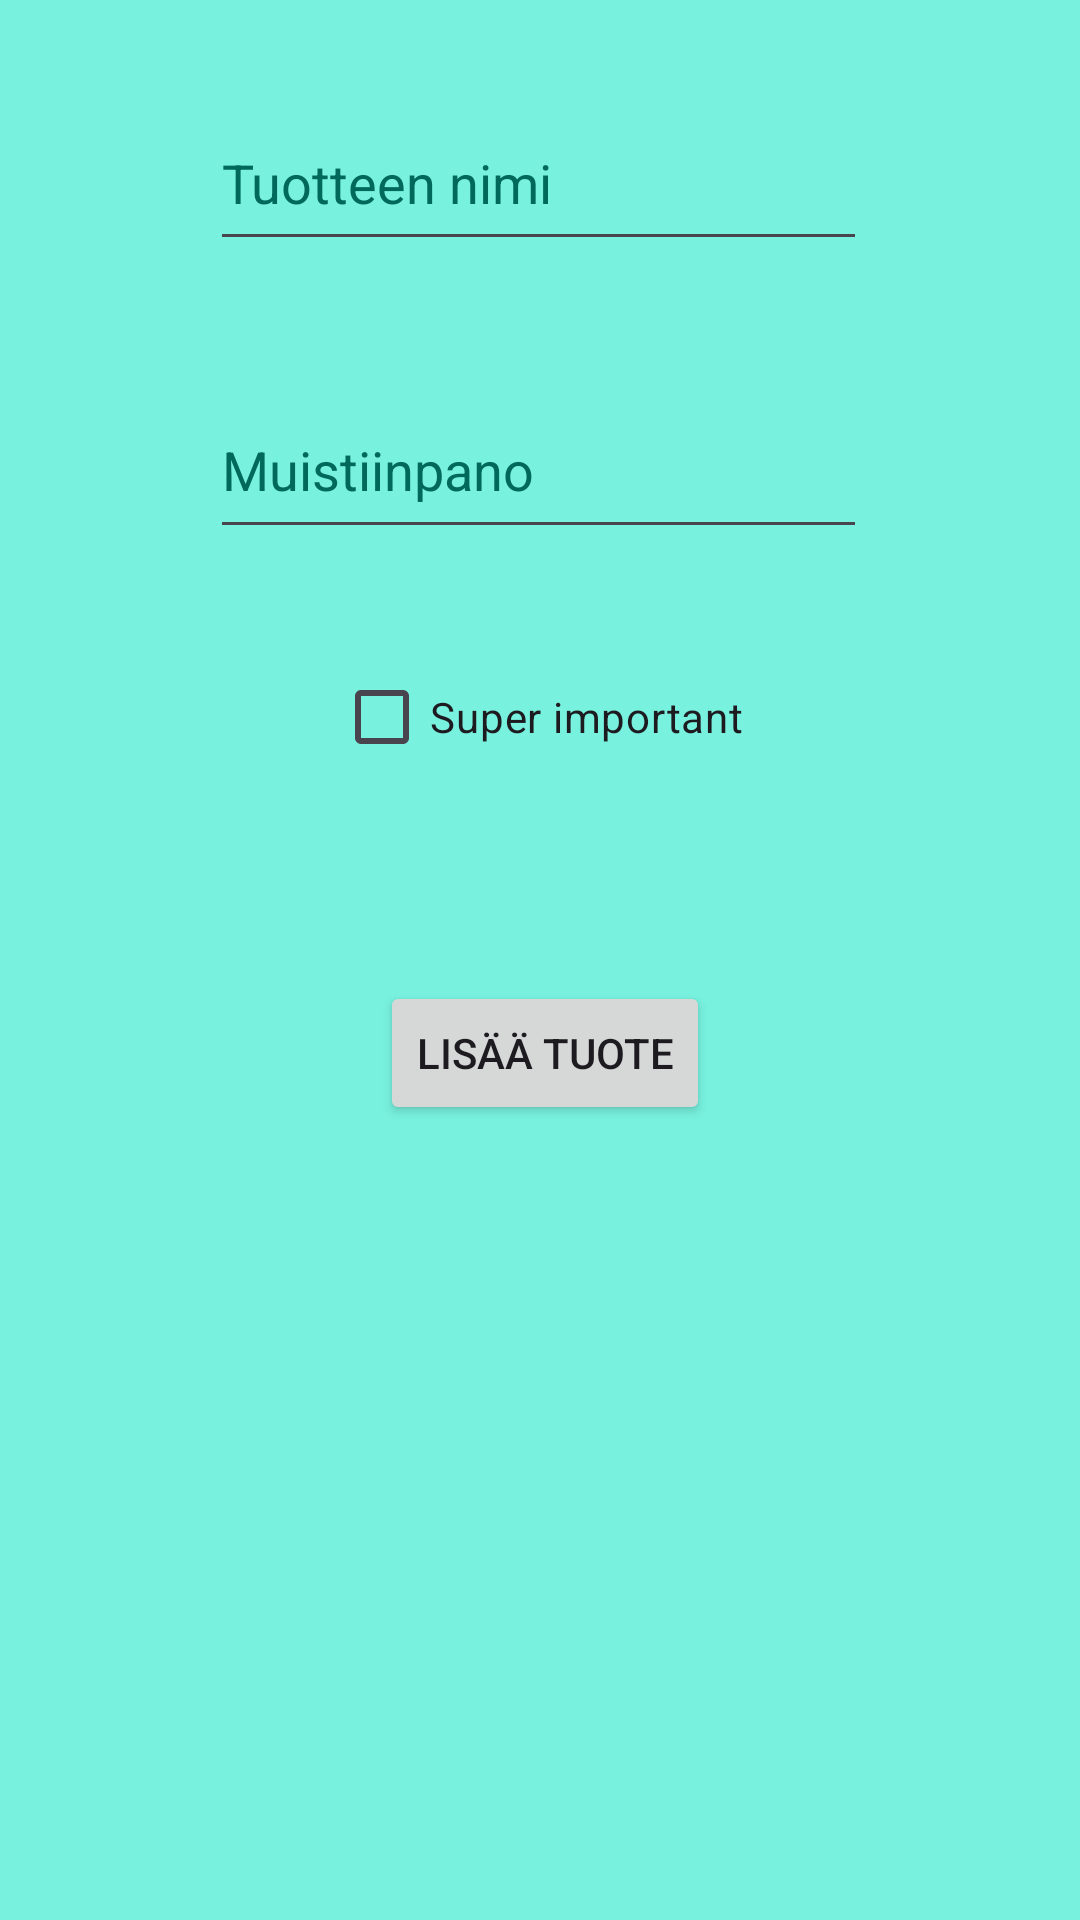

The Android layout XML behind this screen, and the referenced resources:
<!-- AndroidManifest.xml: application theme Theme.GroceryActivity -->
<!-- res/layout/fragment_add_grocery.xml -->
<?xml version="1.0" encoding="utf-8"?>
<androidx.constraintlayout.widget.ConstraintLayout xmlns:android="http://schemas.android.com/apk/res/android"
    xmlns:app="http://schemas.android.com/apk/res-auto"
    xmlns:tools="http://schemas.android.com/tools"
    android:layout_width="match_parent"
    android:layout_height="match_parent"
    android:background="#78F1DF"
    tools:context=".AddGroceryFragment">


    <EditText
        android:id="@+id/editGroceryName"
        android:layout_width="219dp"
        android:layout_height="55dp"
        android:layout_marginTop="32dp"
        android:autofillHints=""
        android:ems="10"
        android:hint="@string/tuotteen_nimi"
        android:inputType="text"
        android:onClick="addGrocery"
        android:textColorHint="#00695C"
        app:layout_constraintEnd_toEndOf="parent"
        app:layout_constraintHorizontal_bias="0.497"
        app:layout_constraintStart_toStartOf="parent"
        app:layout_constraintTop_toTopOf="parent" />

    <EditText
        android:id="@+id/editGroceryNote"
        android:layout_width="219dp"
        android:layout_height="56dp"
        android:layout_marginTop="40dp"
        android:ems="10"
        android:hint="@string/muistiinpano"
        android:inputType="text"
        android:textColorHint="#00695C"
        app:layout_constraintEnd_toEndOf="parent"
        app:layout_constraintHorizontal_bias="0.497"
        app:layout_constraintStart_toStartOf="parent"
        app:layout_constraintTop_toBottomOf="@+id/editGroceryName"
        android:autofillHints="" />

    <CheckBox
        android:id="@+id/checkImportant"
        android:layout_width="wrap_content"
        android:layout_height="wrap_content"
        android:layout_marginTop="32dp"
        android:text="@string/super_important"
        app:layout_constraintEnd_toEndOf="parent"
        app:layout_constraintHorizontal_bias="0.498"
        app:layout_constraintStart_toStartOf="parent"
        app:layout_constraintTop_toBottomOf="@+id/editGroceryNote" />

    <Button
        android:id="@+id/buttonAddGrocery"
        android:layout_width="wrap_content"
        android:layout_height="wrap_content"
        android:layout_marginTop="64dp"
        android:onClick="addGrocery"
        android:text="@string/lis_tuote"
        app:layout_constraintEnd_toEndOf="parent"
        app:layout_constraintHorizontal_bias="0.506"
        app:layout_constraintStart_toStartOf="parent"
        app:layout_constraintTop_toBottomOf="@+id/checkImportant" />
</androidx.constraintlayout.widget.ConstraintLayout>
<!-- resources referenced by this layout -->
<resources>
  <string name="lis_tuote">Lisää tuote</string>
  <string name="muistiinpano">Muistiinpano</string>
  <string name="super_important">Super important</string>
  <string name="tuotteen_nimi">Tuotteen nimi</string>
  <style name="Theme.GroceryActivity" parent="Base.Theme.GroceryActivity" />
  <style name="Base.Theme.GroceryActivity" parent="Theme.Material3.DayNight.NoActionBar">
          
          
      </style>
</resources>
